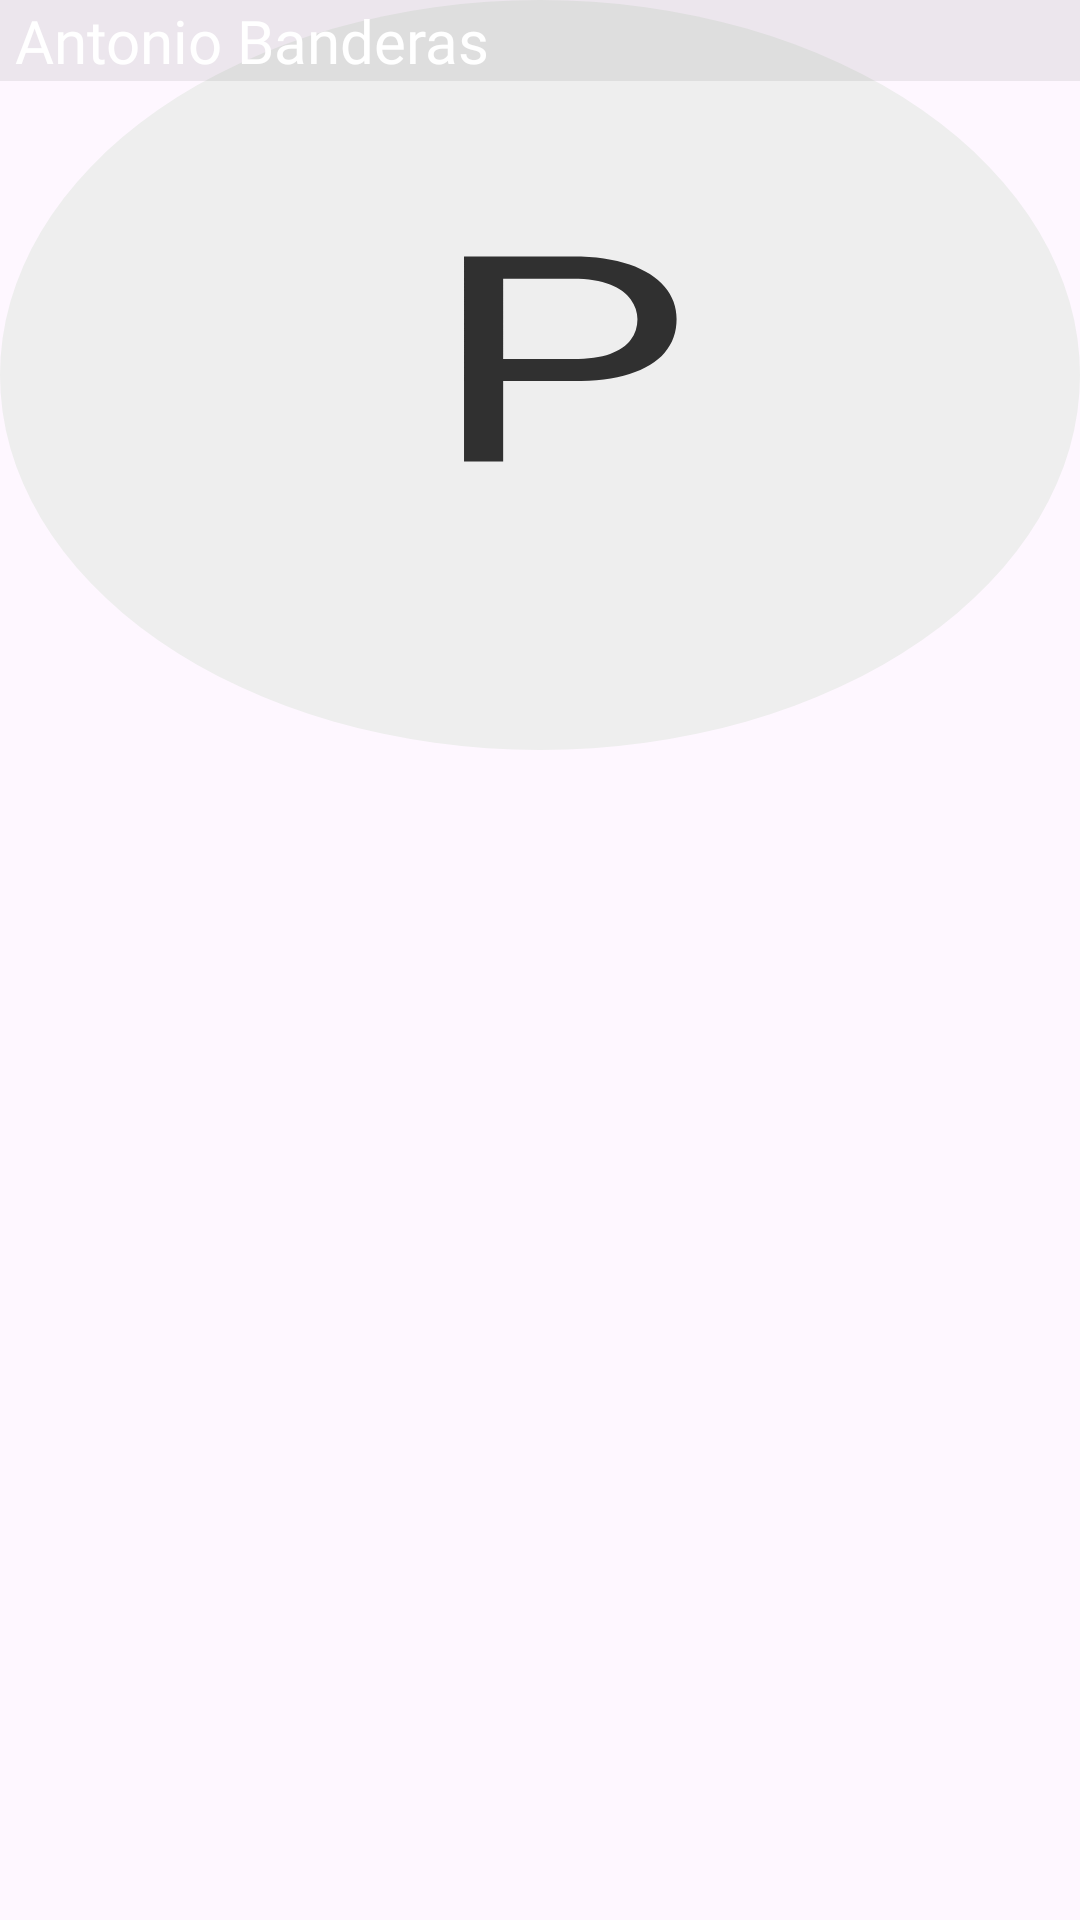

Write the Android layout XML for this screen, with the resource values it uses.
<!-- AndroidManifest.xml: application theme Theme.ChitChat -->
<!-- res/layout/userprofileimage_layout_alert.xml -->
<?xml version="1.0" encoding="utf-8"?>
<androidx.constraintlayout.widget.ConstraintLayout xmlns:android="http://schemas.android.com/apk/res/android"
    xmlns:app="http://schemas.android.com/apk/res-auto"
    android:layout_width="match_parent"
    android:layout_height="match_parent">

    <RelativeLayout
        android:id="@+id/relativeLayout"
        android:layout_width="match_parent"
        android:layout_height="wrap_content"
        app:layout_constraintEnd_toEndOf="parent"
        app:layout_constraintStart_toStartOf="parent"
        app:layout_constraintTop_toTopOf="parent">

        <ImageView
            android:id="@+id/dialog_profileImage"
            android:layout_width="match_parent"
            android:layout_height="250dp"
            android:scaleType="fitXY"
            android:src="@drawable/profile_icon" />

        <LinearLayout
            android:layout_width="match_parent"
            android:layout_height="wrap_content"
            android:background="#1D615E5E">

            <TextView
                android:id="@+id/dialog_username"
                android:layout_width="wrap_content"
                android:layout_height="wrap_content"
                android:layout_marginStart="5dp"
                android:fontFamily="@font/roboto_medium"
                android:text="@string/demo_username"
                android:textColor="@color/white"
                android:textSize="20sp" />
        </LinearLayout>


    </RelativeLayout>

</androidx.constraintlayout.widget.ConstraintLayout>
<!-- resources referenced by this layout -->
<resources>
  <color name="white">#FFFFFFFF</color>
  <!-- drawable profile_icon (drawable) -->
  <vector xmlns:android="http://schemas.android.com/apk/res/android"
      android:width="26dp"
      android:height="26dp"
      android:viewportWidth="26"
      android:viewportHeight="26">
    <path
        android:pathData="M13,13m-13,0a13,13 0,1 1,26 0a13,13 0,1 1,-26 0"
        android:fillColor="#EEEEEE"/>
    <path
        android:pathData="M13.793,13.212H11.894V12.445H13.793C14.161,12.445 14.459,12.387 14.686,12.269C14.914,12.152 15.08,11.99 15.185,11.781C15.292,11.573 15.346,11.335 15.346,11.068C15.346,10.824 15.292,10.595 15.185,10.38C15.08,10.165 14.914,9.993 14.686,9.862C14.459,9.729 14.161,9.662 13.793,9.662H12.113V16H11.171V8.891H13.793C14.33,8.891 14.784,8.983 15.155,9.169C15.526,9.354 15.808,9.612 16,9.94C16.192,10.266 16.288,10.639 16.288,11.059C16.288,11.514 16.192,11.903 16,12.226C15.808,12.548 15.526,12.794 15.155,12.963C14.784,13.129 14.33,13.212 13.793,13.212Z"
        android:fillColor="#303030"/>
  </vector>
  <string name="demo_username">Antonio Banderas</string>
  <style name="Theme.ChitChat" parent="Base.Theme.ChitChat" />
  <style name="Base.Theme.ChitChat" parent="Theme.Material3.DayNight.NoActionBar">
          
          
          <item name="android:windowTranslucentStatus">true</item>
          <item name="android:windowTranslucentNavigation">true</item>
      </style>
</resources>
